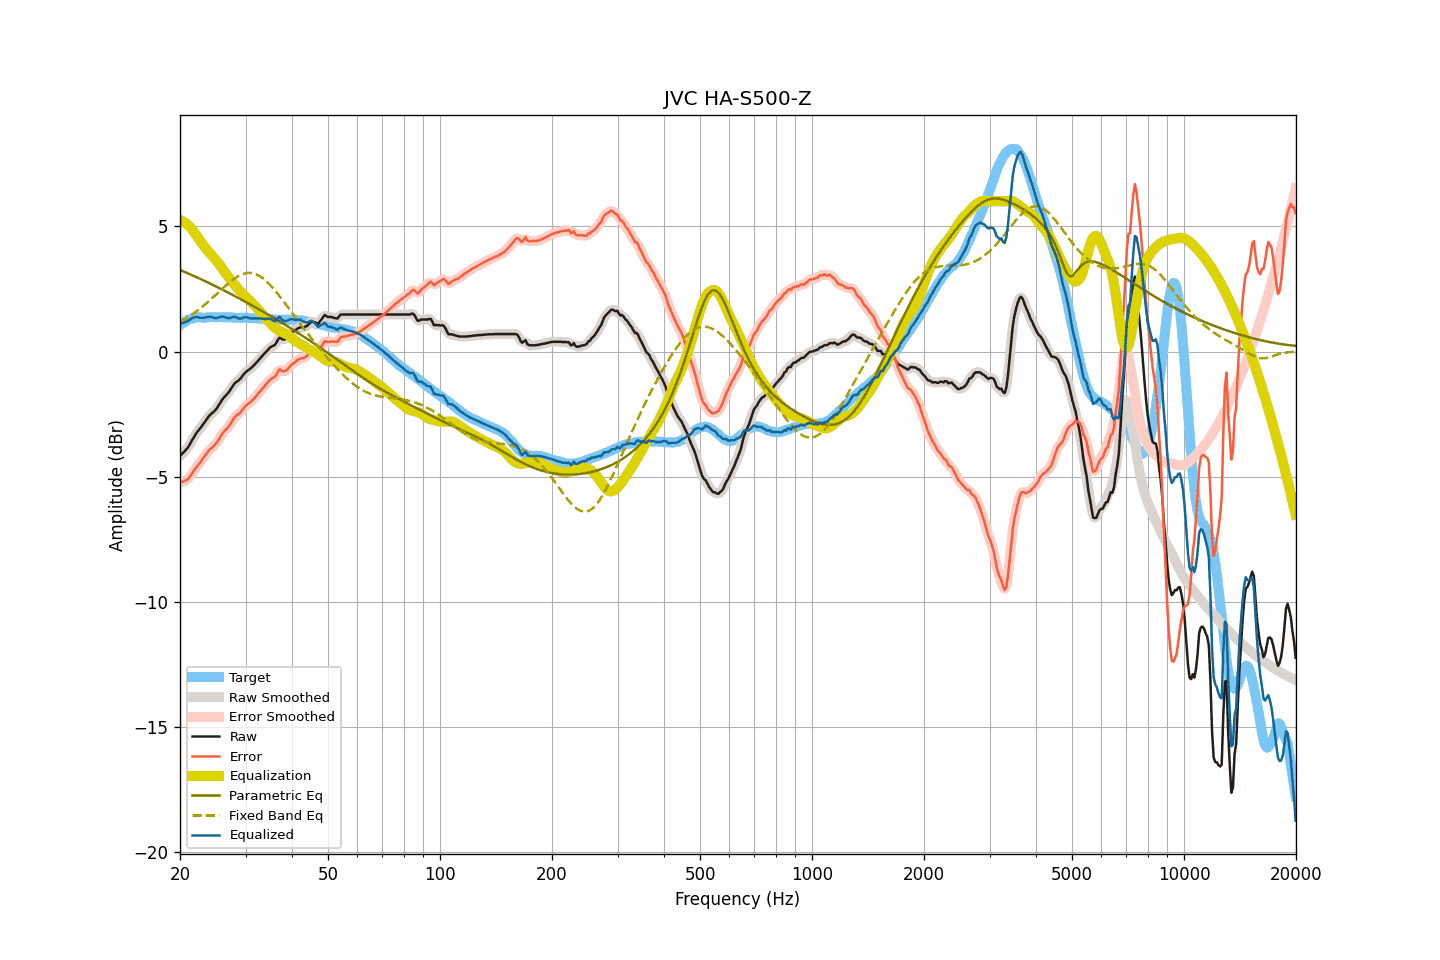

The file beside this chart, header and first rows:
frequency, raw, smoothed, error, error_smoothed, equalization, parametric_eq, fixed_band_eq, equalized_raw, equalized_smoothed, target
20.00, -4.17, -4.17, -5.22, -5.22, 5.25, 3.26, 1.17, 1.08, 1.08, 1.05
20.20, -4.10, -4.11, -5.20, -5.21, 5.22, 3.23, 1.21, 1.12, 1.11, 1.10
20.40, -4.04, -4.04, -5.19, -5.19, 5.19, 3.20, 1.25, 1.15, 1.14, 1.15
20.61, -3.97, -3.97, -5.15, -5.16, 5.15, 3.17, 1.29, 1.17, 1.17, 1.18
20.81, -3.90, -3.91, -5.13, -5.13, 5.10, 3.15, 1.33, 1.20, 1.19, 1.23
21.02, -3.83, -3.82, -5.10, -5.08, 5.04, 3.12, 1.37, 1.21, 1.22, 1.27
21.23, -3.72, -3.72, -5.01, -5.01, 4.98, 3.09, 1.41, 1.26, 1.26, 1.29
21.44, -3.60, -3.61, -4.91, -4.92, 4.92, 3.06, 1.45, 1.31, 1.31, 1.31
21.66, -3.49, -3.49, -4.82, -4.82, 4.83, 3.03, 1.50, 1.34, 1.34, 1.33
21.87, -3.38, -3.38, -4.72, -4.72, 4.74, 3.01, 1.54, 1.36, 1.36, 1.34
22.09, -3.28, -3.28, -4.64, -4.64, 4.65, 2.98, 1.59, 1.37, 1.37, 1.36
22.31, -3.19, -3.19, -4.56, -4.56, 4.56, 2.95, 1.64, 1.37, 1.37, 1.37
22.54, -3.11, -3.11, -4.48, -4.48, 4.47, 2.92, 1.69, 1.35, 1.36, 1.36
22.76, -3.03, -3.03, -4.40, -4.39, 4.38, 2.89, 1.74, 1.35, 1.35, 1.36
22.99, -2.94, -2.94, -4.30, -4.30, 4.29, 2.86, 1.79, 1.35, 1.35, 1.35
23.22, -2.85, -2.85, -4.20, -4.21, 4.20, 2.83, 1.85, 1.35, 1.35, 1.35
23.45, -2.76, -2.76, -4.11, -4.11, 4.12, 2.80, 1.90, 1.36, 1.36, 1.35
23.69, -2.67, -2.67, -4.03, -4.03, 4.05, 2.77, 1.96, 1.37, 1.38, 1.36
23.92, -2.58, -2.59, -3.94, -3.95, 3.97, 2.74, 2.02, 1.39, 1.39, 1.36
24.16, -2.51, -2.52, -3.88, -3.89, 3.90, 2.71, 2.07, 1.39, 1.38, 1.37
24.40, -2.46, -2.46, -3.84, -3.83, 3.83, 2.67, 2.13, 1.37, 1.37, 1.38
24.65, -2.40, -2.40, -3.77, -3.77, 3.75, 2.64, 2.19, 1.35, 1.35, 1.37
24.89, -2.34, -2.34, -3.71, -3.71, 3.68, 2.61, 2.25, 1.34, 1.34, 1.37
25.14, -2.26, -2.25, -3.63, -3.62, 3.60, 2.58, 2.31, 1.34, 1.34, 1.37
25.39, -2.15, -2.15, -3.52, -3.53, 3.51, 2.55, 2.37, 1.36, 1.36, 1.38
25.65, -2.05, -2.05, -3.43, -3.42, 3.43, 2.52, 2.43, 1.38, 1.38, 1.37
25.91, -1.94, -1.95, -3.31, -3.32, 3.34, 2.48, 2.49, 1.40, 1.39, 1.36
26.16, -1.86, -1.86, -3.22, -3.23, 3.25, 2.45, 2.55, 1.39, 1.39, 1.36
26.43, -1.79, -1.79, -3.15, -3.15, 3.16, 2.42, 2.61, 1.37, 1.37, 1.36
26.69, -1.72, -1.72, -3.08, -3.09, 3.07, 2.39, 2.66, 1.35, 1.35, 1.36
26.96, -1.65, -1.65, -3.02, -3.01, 2.98, 2.35, 2.72, 1.33, 1.34, 1.37
27.23, -1.56, -1.56, -2.93, -2.93, 2.90, 2.32, 2.77, 1.34, 1.34, 1.37
27.50, -1.46, -1.46, -2.83, -2.82, 2.82, 2.29, 2.82, 1.36, 1.36, 1.37
27.77, -1.36, -1.36, -2.71, -2.72, 2.74, 2.25, 2.87, 1.38, 1.38, 1.35
28.05, -1.27, -1.28, -2.62, -2.63, 2.66, 2.22, 2.92, 1.39, 1.38, 1.35
28.33, -1.22, -1.22, -2.56, -2.57, 2.59, 2.18, 2.96, 1.36, 1.36, 1.34
28.62, -1.17, -1.17, -2.51, -2.51, 2.51, 2.15, 3.00, 1.34, 1.34, 1.34
28.90, -1.12, -1.12, -2.47, -2.46, 2.44, 2.12, 3.03, 1.31, 1.32, 1.35
29.19, -1.05, -1.05, -2.39, -2.39, 2.37, 2.08, 3.07, 1.32, 1.32, 1.34
29.48, -0.96, -0.96, -2.32, -2.31, 2.30, 2.05, 3.09, 1.34, 1.34, 1.35
29.78, -0.88, -0.88, -2.23, -2.23, 2.24, 2.01, 3.11, 1.36, 1.36, 1.34
30.08, -0.81, -0.82, -2.16, -2.16, 2.18, 1.98, 3.12, 1.37, 1.37, 1.35
30.38, -0.76, -0.76, -2.10, -2.11, 2.12, 1.94, 3.14, 1.36, 1.36, 1.34
30.68, -0.72, -0.72, -2.06, -2.06, 2.06, 1.91, 3.14, 1.34, 1.34, 1.34
30.99, -0.67, -0.67, -2.01, -2.00, 2.00, 1.87, 3.14, 1.32, 1.33, 1.34
31.30, -0.61, -0.61, -1.95, -1.95, 1.93, 1.83, 3.13, 1.32, 1.32, 1.33
31.61, -0.55, -0.55, -1.88, -1.88, 1.87, 1.80, 3.11, 1.32, 1.32, 1.33
31.93, -0.48, -0.48, -1.81, -1.81, 1.80, 1.76, 3.09, 1.32, 1.32, 1.33
32.24, -0.41, -0.41, -1.73, -1.73, 1.73, 1.73, 3.07, 1.32, 1.32, 1.32
32.57, -0.33, -0.33, -1.66, -1.65, 1.66, 1.69, 3.03, 1.33, 1.32, 1.32
32.89, -0.26, -0.26, -1.58, -1.58, 1.58, 1.65, 3.00, 1.32, 1.32, 1.32
33.22, -0.19, -0.19, -1.50, -1.50, 1.50, 1.62, 2.95, 1.31, 1.31, 1.31
33.55, -0.12, -0.12, -1.43, -1.43, 1.42, 1.58, 2.90, 1.30, 1.30, 1.31
33.89, -0.05, -0.05, -1.34, -1.35, 1.35, 1.54, 2.85, 1.30, 1.30, 1.29
34.23, 0.02, 0.02, -1.28, -1.27, 1.28, 1.51, 2.79, 1.30, 1.31, 1.30
34.57, 0.09, 0.09, -1.20, -1.20, 1.22, 1.47, 2.73, 1.31, 1.31, 1.29
34.92, 0.16, 0.15, -1.13, -1.13, 1.15, 1.43, 2.66, 1.31, 1.30, 1.28
35.27, 0.20, 0.19, -1.08, -1.09, 1.08, 1.39, 2.59, 1.27, 1.27, 1.28
35.62, 0.23, 0.23, -1.05, -1.05, 1.01, 1.35, 2.52, 1.23, 1.23, 1.28
35.97, 0.26, 0.28, -1.01, -0.99, 0.95, 1.32, 2.44, 1.21, 1.23, 1.27
... 635 more rows
